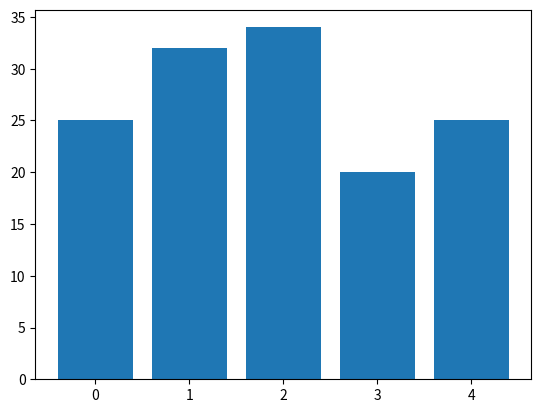

Python code for this plot:
import numpy as np
import matplotlib.pyplot as plt
from matplotlib.ticker import MaxNLocator
from collections import namedtuple


#n_groups = 5


means_women = (25, 32, 34, 20, 25)


#fig, ax = plt.plot()

index = np.arange(5)
#bar_width = 0.35

#opacity = 0.4
#error_config = {'ecolor': '0.3'}


# rects2 = ax.bar(index + bar_width, means_women, bar_width,
#                 alpha=opacity, color='r',
#                 yerr=std_women, error_kw=error_config,
#                 label='Women')
rects2 = plt.bar(index, means_women)

# ax.set_xlabel('Group')
# ax.set_ylabel('Scores')
# ax.set_title('Scores by group and gender')
# ax.set_xticks(index + bar_width / 2)
# ax.set_xticklabels(('A', 'B', 'C', 'D', 'E'))
#ax.legend()

#fig.tight_layout()
plt.show()